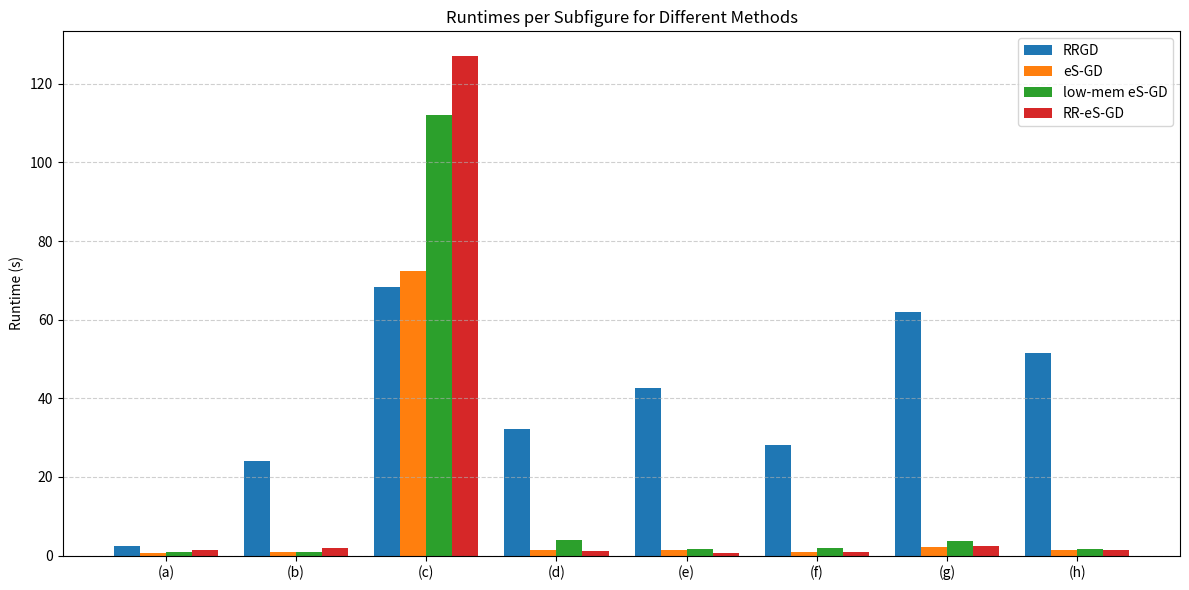

Source code (Python):
import matplotlib.pyplot as plt
import numpy as np

# Labels for the subfigures
categories = ['(a)', '(b)', '(c)', '(d)', '(e)', '(f)', '(g)', '(h)']

# Runtime values for each method (converted from scientific notation strings to floats)
RRGD =         [2.46e+0, 2.40e+1, 6.83e+1, 3.21e+1, 4.26e+1, 2.81e+1, 6.20e+1, 5.14e+1]
eSGD =         [7.28e-1, 9.49e-1, 7.23e+1, 1.32e+0, 1.32e+0, 9.00e-1, 2.14e+0, 1.46e+0]
lowmem_eSGD =  [8.56e-1, 9.76e-1, 1.12e+2, 4.04e+0, 1.68e+0, 1.83e+0, 3.70e+0, 1.57e+0]
RR_eSGD =      [1.38e+0, 1.81e+0, 1.27e+2, 1.27e+0, 6.71e-1, 8.20e-1, 2.54e+0, 1.31e+0]

methods = ['RRGD', 'eS-GD', 'low-mem eS-GD', 'RR-eS-GD']
data = [RRGD, eSGD, lowmem_eSGD, RR_eSGD]

# Create the plot
x = np.arange(len(categories))  # positions for (a)–(h)
width = 0.2  # bar width

fig, ax = plt.subplots(figsize=(12, 6))

# Plot each method with offset for clarity
for i, (method, runtimes) in enumerate(zip(methods, data)):
    ax.bar(x + i * width, runtimes, width=width, label=method)

# Formatting
ax.set_ylabel("Runtime (s)")
ax.set_xticks(x + width * 1.5)
ax.set_xticklabels(categories)
ax.set_title("Runtimes per Subfigure for Different Methods")
ax.legend()
ax.grid(True, axis='y', linestyle='--', alpha=0.6)

plt.tight_layout()
plt.show()

